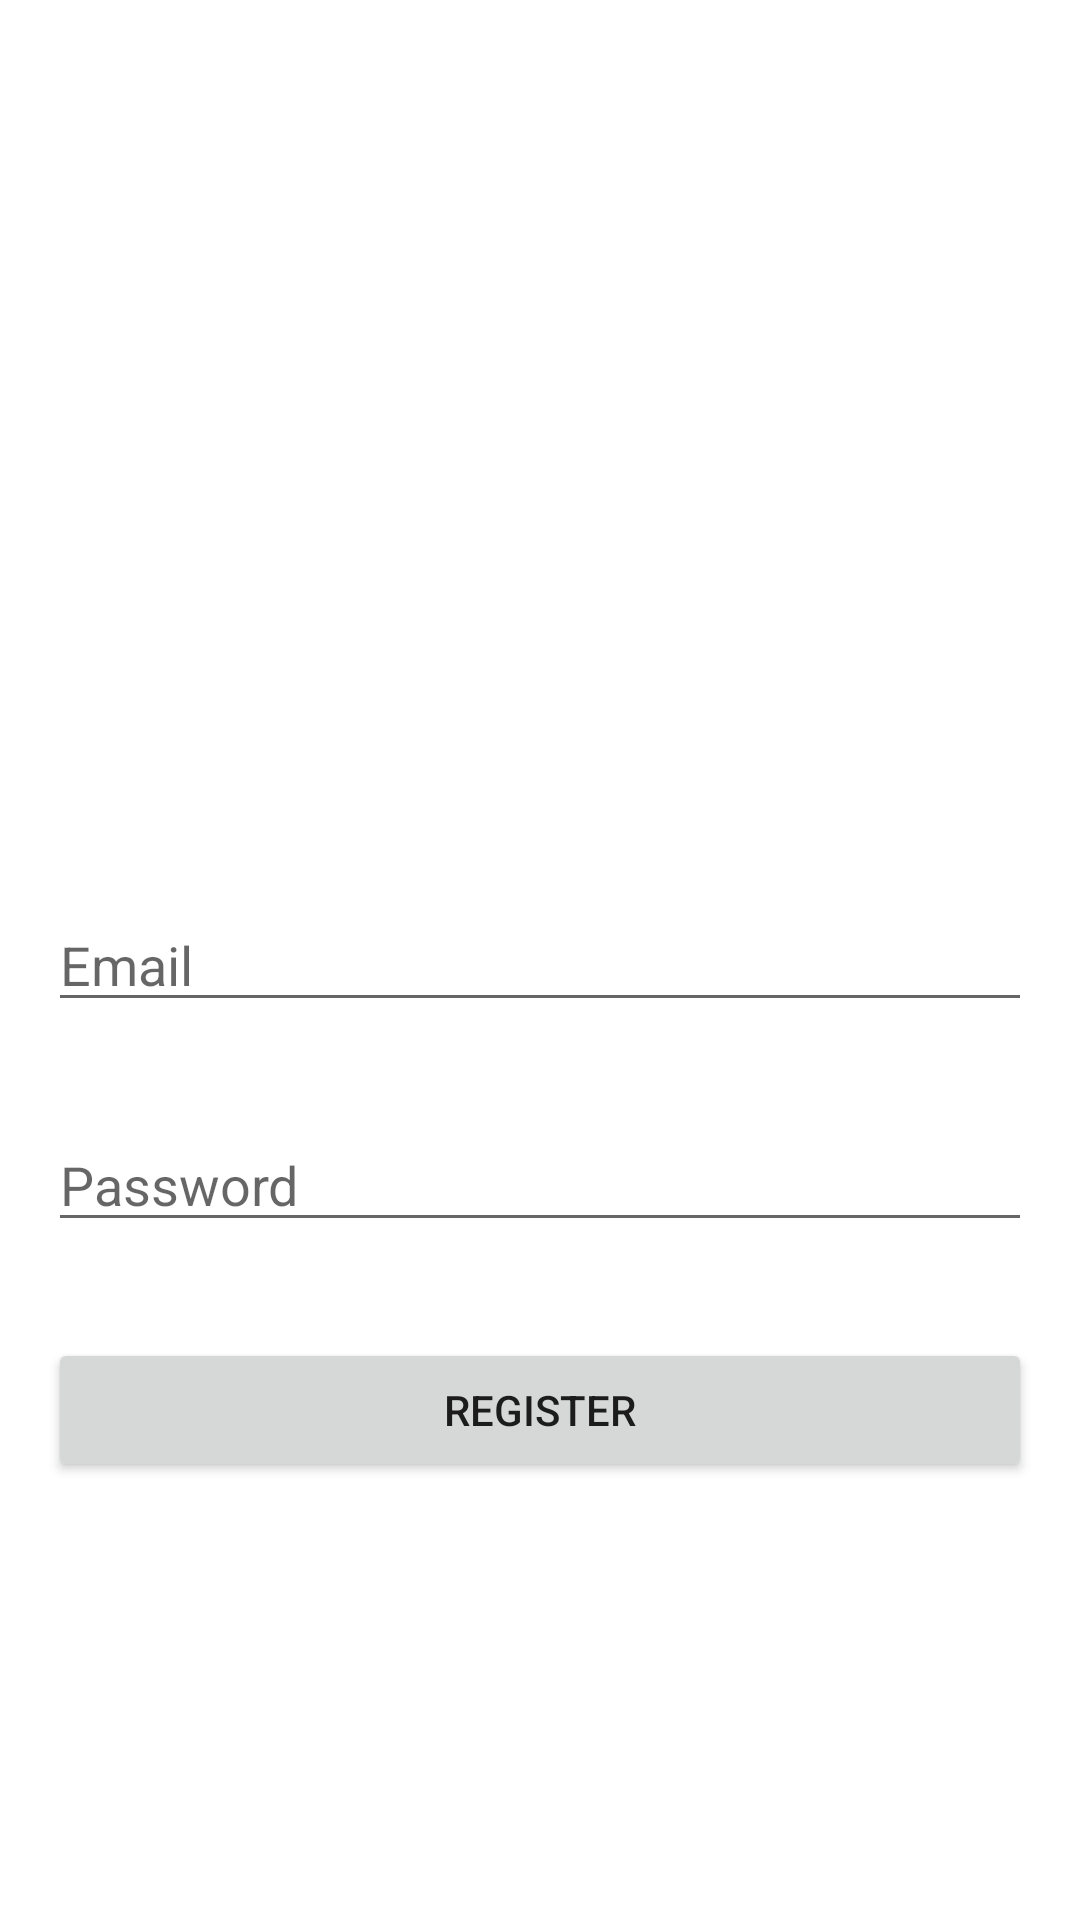

This screen was rendered from an Android layout file. Write that file and the resources it references.
<!-- AndroidManifest.xml: application theme Theme.My_fitness_tracker_5 -->
<!-- res/layout/activity_register.xml -->
<?xml version="1.0" encoding="utf-8"?>
<RelativeLayout xmlns:android="http://schemas.android.com/apk/res/android"
    xmlns:tools="http://schemas.android.com/tools"
    android:layout_width="match_parent"
    android:layout_height="match_parent"
    tools:context=".RegisterActivity">

    <EditText
        android:id="@+id/editTextEmail"
        android:layout_width="match_parent"
        android:layout_height="wrap_content"
        android:layout_centerHorizontal="true"
        android:layout_centerVertical="true"
        android:layout_margin="16dp"
        android:hint="@string/email"
        android:inputType="textEmailAddress" />

    <EditText
        android:id="@+id/editTextPassword"
        android:layout_width="match_parent"
        android:layout_height="wrap_content"
        android:layout_below="@id/editTextEmail"
        android:layout_centerHorizontal="true"
        android:layout_margin="16dp"
        android:autofillHints="Password123!"
        android:hint="@string/password"
        android:inputType="textPassword" />

    <Button
        android:id="@+id/buttonRegister"
        android:layout_width="match_parent"
        android:layout_height="wrap_content"
        android:layout_below="@id/editTextPassword"
        android:layout_centerHorizontal="true"
        android:layout_margin="16dp"
        android:text="@string/register" />
</RelativeLayout>
<!-- resources referenced by this layout -->
<resources>
  <string name="email">Email</string>
  <string name="password">Password</string>
  <string name="register">Register</string>
  <style name="Theme.My_fitness_tracker_5" parent="Theme.MaterialComponents.DayNight.NoActionBar">
          
          <item name="colorPrimary">@color/purple_500</item>
          <item name="colorPrimaryVariant">@color/purple_700</item>
          <item name="colorOnPrimary">@color/white</item>
          <item name="colorSecondary">@color/teal_200</item>
          <item name="colorSecondaryVariant">@color/teal_700</item>
          <item name="colorOnSecondary">@color/black</item>
          <item name="android:windowBackground">@color/white</item>
          <item name="android:statusBarColor">@color/purple_700</item>
          <item name="android:windowActionBar">false</item>
          <item name="windowNoTitle">true</item>
      </style>
  <!-- not gathered from this repository: default colours our renderer supplied (Android Studio template values) -->
  <color name="purple_500">#FF6200EE</color>
  <color name="purple_700">#FF3700B3</color>
  <color name="teal_200">#FF03DAC5</color>
  <color name="teal_700">#FF018786</color>
  <color name="black">#FF000000</color>
  <color name="white">#FFFFFFFF</color>
</resources>
